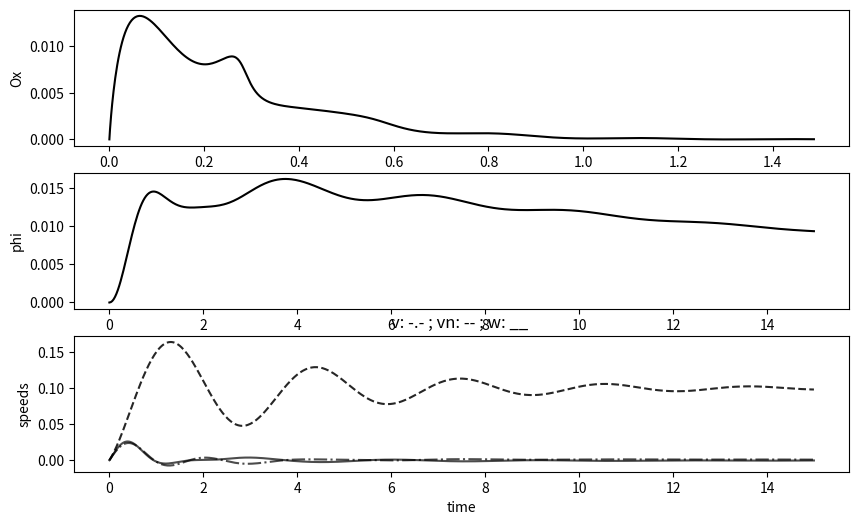

Generate this figure with matplotlib:
import math
import scipy as sc
import numpy as np
import matplotlib as mp
import matplotlib.pyplot as plt
import matplotlib.animation as animation
import matplotlib.ticker as ticker
from scipy import *
from scipy import integrate

pi = math.pi

sections = 500
times = np.linspace(0, 15, sections)


A = -np.array(([0.48, 0, 0],
              [0, 0.53, 0],
              [0, 0, 0.023]))

B = np.array(([-0.1745, 0, 0.1745],
              [0.1008, 0.2016, 0.1008],
              [1.7938, 1.7938, 1.7938]))

K1 = np.eye(3, 3)
K2 = 40*np.eye(3, 3)

Kd = np.array(([-3.81, -0.0012, 0.5733],
               [0, 0.0083, 0.5727],
               [3.8106, -0.0012, 0.5733]))

Kv = np.array(([1.3608, 0, 0],
               [0, 831.2, -2.6982],
               [0, -2.7928, 1.0165]))
mu = 8


def R_matrix(fi):
    return np.array(([math.cos(fi), -math.sin(fi), 0],
                     [math.sin(fi), math.cos(fi), 0],
                     [0, 0, 1]))


v = np.array([0, 0, 0])
etha0 = np.array([0, 0, 0])

inv_B = np.linalg.inv(B)
Rt = R_matrix(etha0[2]).transpose()
part1 = ((A - B @ Kd) @ Rt) @ K2
part2 = Rt @ K1
F0 = inv_B @ (part1 - part2)

Ap = -np.eye(3,3)
Bp = F0
Cp = np.eye(3, 3)
inv_Ap = np.linalg.inv(-Ap)
Fs = (Cp @ inv_Ap) @ Bp
Dp = np.zeros((3, 3))

def vd0(t): return np.array([0, 0.1*t, 0])
zv = np.zeros((3,))
zetha = np.zeros((3,))
p = np.zeros((3,))
eps = etha0 - zetha

q0 = np.concatenate((v, etha0, zv, zetha, p), axis=0)
#disturbance
h = np.array([0.1,0.1,0.1])
tau = np.zeros((6,))

def dX(v, etha_fact):
    to_concat = []
    R = R_matrix(q[5])
    inv_R = np.linalg.inv(R)

    to_concat.append(np.concatenate((A, R, np.zeros((9, 3)))))
    to_concat.append(np.zeros((15, 3)))
    to_concat.append(np.concatenate((np.zeros((6, 3)), A, R, np.zeros((3, 3)))))
    to_concat.append(np.zeros((15, 3)))
    to_concat.append(np.concatenate((np.zeros((12, 3)), Ap)))

    Q = np.concatenate(to_concat, axis=1)

    Etha = np.concatenate((np.zeros((6, 3)), (R.T) @ K1, K2, Bp), axis=0)

    Betha = np.concatenate((B, np.zeros((3, 3)), B, np.zeros((6, 3))), axis=0)

    Ash = np.concatenate((h, np.zeros(12, )), axis=0)

    etha = q[3:6]
    e = (etha - vd0(t))
    vd = -mu * R @ (e.T)
    Eps = etha - q[9:12]
    p = q[12:15]
    zv = q[6:9]
    ksi = Cp @ p + Dp @ Eps
    tau = -Kd @ (zv - Kv @ vd) + ksi
    dq = Q.dot(q) + Etha @ Eps + Betha @ tau + Ash
    return dq

def dZ(q, t):
    to_concat = []
    R = R_matrix(q[5])
    inv_R = np.linalg.inv(R)

    to_concat.append(np.concatenate((A, R, np.zeros((9, 3)))))
    to_concat.append(np.zeros((15, 3)))
    to_concat.append(np.concatenate((np.zeros((6, 3)), A, R, np.zeros((3, 3)))))
    to_concat.append(np.zeros((15, 3)))
    to_concat.append(np.concatenate((np.zeros((12, 3)), Ap)))

    Q = np.concatenate(to_concat, axis=1)

    Etha = np.concatenate((np.zeros((6,3)), (R.T) @ K1, K2, Bp), axis=0)

    Betha = np.concatenate((B, np.zeros((3,3)), B, np.zeros((6,3))), axis=0)

    Ash = np.concatenate((h, np.zeros(12,)), axis=0)

    etha = q[3:6]
    e = (etha - vd0(t))
    vd = -mu*R@(e.T)
    Eps = etha - q[9:12]
    p = q[12:15]
    zv = q[6:9]
    ksi = Cp @ p + Dp @ Eps
    tau = -Kd @ (zv - Kv @ vd) + ksi
    dq = Q.dot(q) + Etha @ Eps + Betha @ tau + Ash
    return dq

Y = sc.integrate.odeint(dZ, q0, times)

v   = np.array(Y[:,0])
vn  = np.array(Y[:,1])
w   = np.array(Y[:,2])
x   = np.array(Y[:,3])
y   = np.array(Y[:,4])
phi = np.array(Y[:,5])
#
# forplot1 = np.concatenate((Y[:, 0:3], Y[:, 6:12]), axis=1)
# forplot2 = np.concatenate((Y[:, 0:2], Y[:, 6:12]), axis=1)
# plt.subplot(211)
# plt.plot(times, forplot1)
# plt.plot([times[0], times[-1]], [0, 0])
#
# plt.subplot(212)
# plt.plot(times, forplot2)
# plt.show()


fig, (xy, fi, speeds) = plt.subplots(nrows=3, ncols=1,
                                           figsize = (10,6))
# xy.set_title('y(x)')
#xy.axis([-0.015, 0.1, -0.015, 1.5])
xy.set_xlabel('Oy')
xy.set_ylabel('Ox')
xy.plot(y, x, color = 'black')

# fi.set_title('phi(t)')
fi.set_xlabel('time')
fi.set_ylabel('phi')
fi.plot(times, phi, color = 'black')

speeds.set_title('v: -.- ; vn: -- ; w: __ ')
speeds.set_xlabel('time')
speeds.set_ylabel('speeds')
speeds.plot(times, v, color = 'black', ls="-.", alpha=0.7)
speeds.plot(times, vn, color = 'black', ls='--', alpha=0.85)
speeds.plot(times, w, color = 'black', alpha=0.7)
plt.show()
